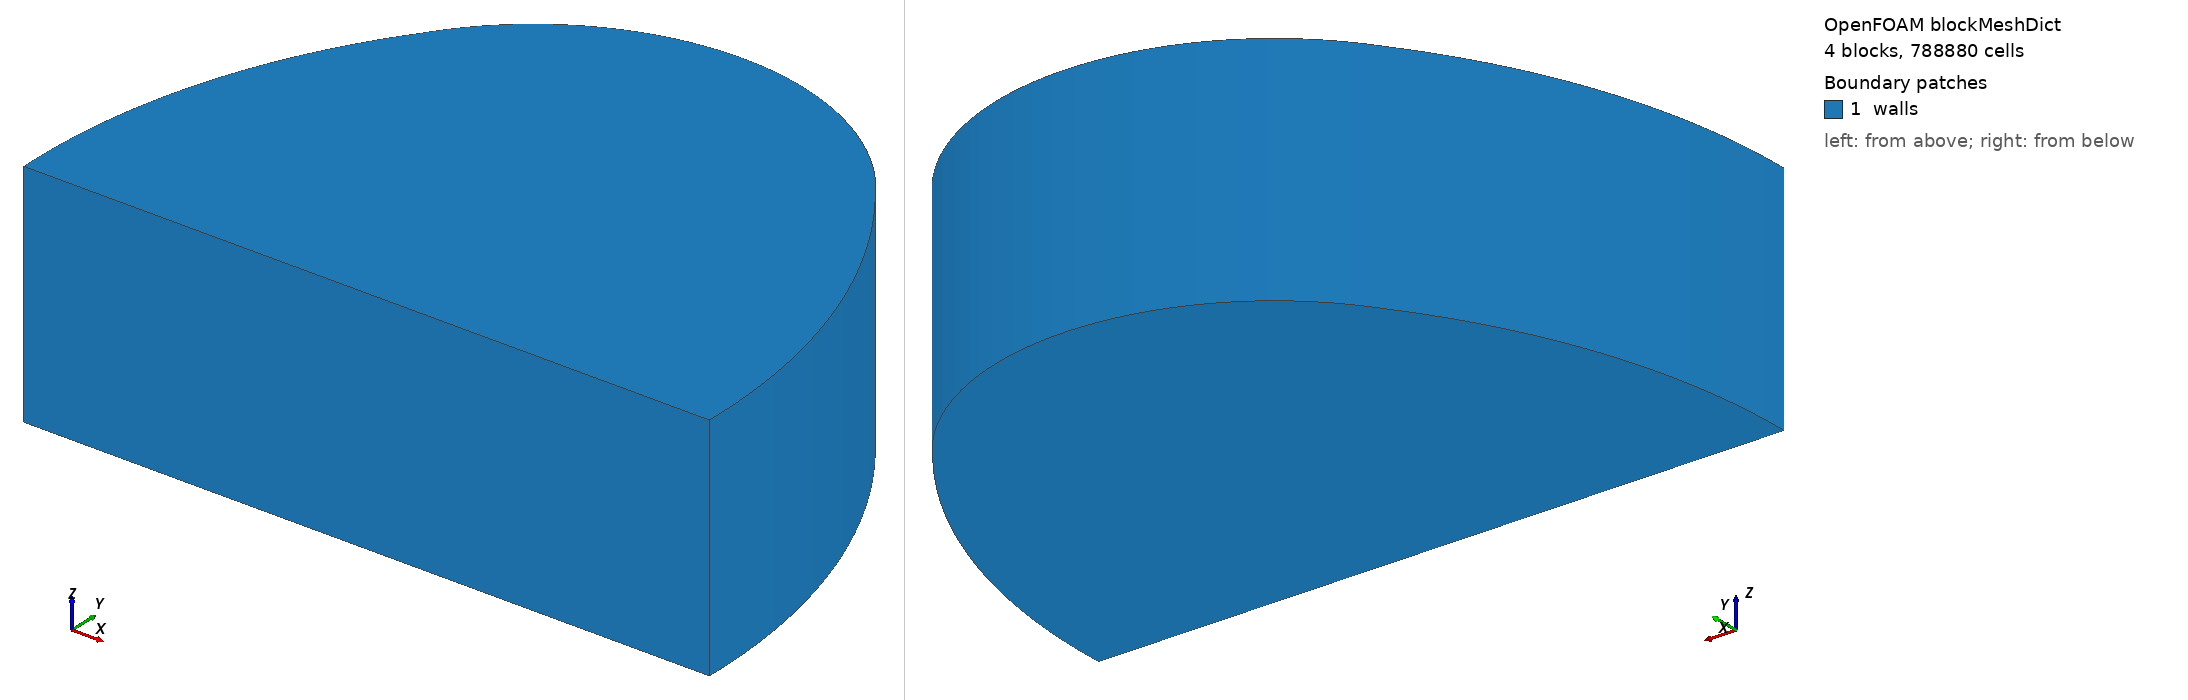

OpenFOAM case: the mesh blockMesh builds from blockMeshDict, 4 block(s), 788880 cells. Boundary patches (legend numbers): 1 walls. Left view from above one corner, right view from below the opposite corner. Boundary conditions: 8 field file(s) under 0/ or 0.orig/; 1 of 1 drawn patches have an entry in a shipped field file.

=== system/blockMeshDict ===
/*--------------------------------*- C++ -*----------------------------------*\
| =========                 |                                                 |
| \\      /  F ield         | OpenFOAM: The Open Source CFD Toolbox           |
|  \\    /   O peration     | Version:  v2512                                 |
|   \\  /    A nd           | Website:  www.openfoam.com                      |
|    \\/     M anipulation  |                                                 |
\*---------------------------------------------------------------------------*/
FoamFile
{
    version     2.0;
    format      ascii;
    class       dictionary;
    object      blockMeshDict;
}
// * * * * * * * * * * * * * * * * * * * * * * * * * * * * * * * * * * * * * //
//
// Semi-elliptical room, inherited four-block O-grid. Coordinates in metres.
// Core nominal spacing <= 0.05 m. Segment endpoints align the ceiling slots,
// beds, canopy boundaries and closed top plate. Each segment uses uniform cells.
// OpenFOAM normalises (segment length, number of cells, expansion ratio).
scale   1;

vertices
(
    // ---- 바닥 (z = 0) ----
    (-4.0000  0.0000  0.0)      //  0  평평한 벽 왼쪽 끝
    (-1.8000  0.0000  0.0)      //  1  내부 블록 왼쪽 아래
    ( 1.8000  0.0000  0.0)      //  2  내부 블록 오른쪽 아래
    ( 4.0000  0.0000  0.0)      //  3  평평한 벽 오른쪽 끝
    (-1.8000  2.9000  0.0)      //  4  내부 블록 왼쪽 위
    ( 1.8000  2.9000  0.0)      //  5  내부 블록 오른쪽 위
    ( 2.6501  4.2696  0.0)      //  6  곡면 위 P1 (t=48.508deg)
    (-2.6501  4.2696  0.0)      //  7  곡면 위 P2

    // ---- 천장 (z = 2.7) ----
    (-4.0000  0.0000  2.7)      //  8
    (-1.8000  0.0000  2.7)      //  9
    ( 1.8000  0.0000  2.7)      // 10
    ( 4.0000  0.0000  2.7)      // 11
    (-1.8000  2.9000  2.7)      // 12
    ( 1.8000  2.9000  2.7)      // 13
    ( 2.6501  4.2696  2.7)      // 14
    (-2.6501  4.2696  2.7)      // 15
);

blocks
(
    hex (1 2 5 4 9 10 13 12) (76 64 57) simpleGrading (
        ((0.6 12 1) (0.72721245421 15 1) (0.091575091575 2 1) (0.056212454212 2 1) (0.04 1 1) (0.57 12 1) (0.04 1 1) (0.056212454212 2 1) (0.091575091575 2 1) (0.72721245421 15 1) (0.6 12 1))
        ((1.5272124542 31 1) (0.072787545788 2 1) (0.018787545788 1 1) (0.056212454212 2 1) (0.04 1 1) (0.57 12 1) (0.04 1 1) (0.056212454212 2 1) (0.018787545788 1 1) (0.072787545788 2 1) (0.42721245421 9 1))
        ((0.5 10 1) (0.05 1 1) (0.18 4 1) (0.57 12 1) (0.05 1 1) (0.18 4 1) (0.22 5 1) (0.035 1 1) (0.915 19 1))
    )
    hex (2 3 6 5 10 11 14 13) (44 64 57) simpleGrading (
        1
        ((1.5272124542 31 1) (0.072787545788 2 1) (0.018787545788 1 1) (0.056212454212 2 1) (0.04 1 1) (0.57 12 1) (0.04 1 1) (0.056212454212 2 1) (0.018787545788 1 1) (0.072787545788 2 1) (0.42721245421 9 1))
        ((0.5 10 1) (0.05 1 1) (0.18 4 1) (0.57 12 1) (0.05 1 1) (0.18 4 1) (0.22 5 1) (0.035 1 1) (0.915 19 1))
    )
    hex (0 1 4 7 8 9 12 15) (44 64 57) simpleGrading (
        1
        ((1.5272124542 31 1) (0.072787545788 2 1) (0.018787545788 1 1) (0.056212454212 2 1) (0.04 1 1) (0.57 12 1) (0.04 1 1) (0.056212454212 2 1) (0.018787545788 1 1) (0.072787545788 2 1) (0.42721245421 9 1))
        ((0.5 10 1) (0.05 1 1) (0.18 4 1) (0.57 12 1) (0.05 1 1) (0.18 4 1) (0.22 5 1) (0.035 1 1) (0.915 19 1))
    )
    hex (4 5 6 7 12 13 14 15) (76 44 57) simpleGrading (
        ((0.6 12 1) (0.72721245421 15 1) (0.091575091575 2 1) (0.056212454212 2 1) (0.04 1 1) (0.57 12 1) (0.04 1 1) (0.056212454212 2 1) (0.091575091575 2 1) (0.72721245421 15 1) (0.6 12 1))
        1
        ((0.5 10 1) (0.05 1 1) (0.18 4 1) (0.57 12 1) (0.05 1 1) (0.18 4 1) (0.22 5 1) (0.035 1 1) (0.915 19 1))
    )
);

edges
(
    // ---- 바닥 반타원 호 ----
    arc  3  6 ( 3.6469  2.3415  0.0)      // t = 24.254 deg
    arc  6  7 ( 0.0000  5.7000  0.0)      // t = 90 deg  (= 곡면 정점)
    arc  7  0 (-3.6469  2.3415  0.0)      // t = 155.746 deg

    // ---- 천장 반타원 호 (동일) ----
    arc 11 14 ( 3.6469  2.3415  2.7)
    arc 14 15 ( 0.0000  5.7000  2.7)
    arc 15  8 (-3.6469  2.3415  2.7)
);

// 모든 경계면을 일단 walls 로. 취출구·흡입구는 topoSet + createPatch 로 잘라낸다.
defaultPatch
{
    name    walls;
    type    wall;
}

boundary
(
);

// ************************************************************************* //


=== system/controlDict ===
FoamFile
{
    version 2.0;
    format ascii;
    class dictionary;
    object controlDict;
}

// Common run controls for the four cooling + circulation-fan cases.
application       buoyantPimpleFoam;
startFrom         startTime;
startTime         0;
stopAt            endTime;
endTime           900;
deltaT            0.002;
adjustTimeStep    yes;
maxCo             1;
maxDeltaT         0.5;
writeControl      adjustableRunTime;
writeInterval     300;
writeFormat       ascii;
writePrecision    9;
writeCompression  off;
purgeWrite        0;
timeFormat        general;
timePrecision     6;
runTimeModifiable true;

functions
{
    lowerMeanT15cm
    {
        type             surfaceFieldValue;
        libs             (fieldFunctionObjects);
        writeControl     adjustableRunTime;
        writeInterval    1;
        writeFields      false;
        regionType       sampledSurface;
        name             lower15cm;
        sampledSurfaceDict
        {
type            meshedSurface;
            surface         lower15cm.obj;
            source          insideCells;
            interpolate     true;
        }
        operation        areaAverage;
        fields           (T);
    }

    upperMeanT15cm
    {
        type             surfaceFieldValue;
        libs             (fieldFunctionObjects);
        writeControl     adjustableRunTime;
        writeInterval    1;
        writeFields      false;
        regionType       sampledSurface;
        name             upper15cm;
        sampledSurfaceDict
        {
type            meshedSurface;
            surface         upper15cm.obj;
            source          insideCells;
            interpolate     true;
        }
        operation        areaAverage;
        fields           (T);
    }

    // U and T maps at 5, 10 and 15 minutes. The 18 cm canopy top is secondary.
    canopyMaps
    {
        type             surfaces;
        libs             (sampling);
        writeControl     adjustableRunTime;
        writeInterval    300;
        surfaceFormat    raw;
        interpolationScheme cellPoint;
        fields           (U T);
        surfaces
        {
            lower15cm
            {
type            meshedSurface;
                surface         lower15cm.obj;
                source          insideCells;
                interpolate     true;
            }
            lower18cm
            {
type            meshedSurface;
                surface         lower18cm.obj;
                source          insideCells;
                interpolate     true;
            }
            upper15cm
            {
type            meshedSurface;
                surface         upper15cm.obj;
                source          insideCells;
                interpolate     true;
            }
            upper18cm
            {
type            meshedSurface;
                surface         upper18cm.obj;
                source          insideCells;
                interpolate     true;
            }
        }
    }
}


=== 0.orig/T ===
/*--------------------------------*- C++ -*----------------------------------*\
| =========                 |                                                 |
| \\      /  F ield         | OpenFOAM: The Open Source CFD Toolbox           |
|  \\    /   O peration     | Version:  v2512                                 |
|   \\  /    A nd           | Website:  www.openfoam.com                      |
|    \\/     M anipulation  |                                                 |
\*---------------------------------------------------------------------------*/
FoamFile
{
    version     2.0;
    format      ascii;
    class       volScalarField;
    object      T;
}
// * * * * * * * * * * * * * * * * * * * * * * * * * * * * * * * * * * * * * //

dimensions      [0 0 0 1 0 0 0];

internalField   uniform 302;

boundaryField
{
    walls
    {
        type            fixedValue;
        value           $internalField;
    }

    rackWalls
    {
        type zeroGradient;
    }

    inletXp
    {
        type fixedValue;
        value uniform 291.15;
    }

    inletXm
    {
        type fixedValue;
        value uniform 291.15;
    }

    inletYp
    {
        type fixedValue;
        value uniform 291.15;
    }

    inletYm
    {
        type fixedValue;
        value uniform 291.15;
    }

    return
    {
        type            zeroGradient;
    }
}


// ************************************************************************* //


=== 0.orig/U ===
/*--------------------------------*- C++ -*----------------------------------*\
| =========                 |                                                 |
| \\      /  F ield         | OpenFOAM: The Open Source CFD Toolbox           |
|  \\    /   O peration     | Version:  v2512                                 |
|   \\  /    A nd           | Website:  www.openfoam.com                      |
|    \\/     M anipulation  |                                                 |
\*---------------------------------------------------------------------------*/
FoamFile
{
    version     2.0;
    format      ascii;
    class       volVectorField;
    object      U;
}
// * * * * * * * * * * * * * * * * * * * * * * * * * * * * * * * * * * * * * //

dimensions      [0 1 -1 0 0 0 0];

internalField   uniform (0 0 0);

boundaryField
{
    walls
    {
        type            noSlip;
    }

    rackWalls
    {
        type            noSlip;
    }

    inletXp
    {
        type fixedValue;
        value uniform (3.031088913 0.000000000 -1.75);
    }

    inletXm
    {
        type fixedValue;
        value uniform (-3.031088913 0.000000000 -1.75);
    }

    inletYp
    {
        type fixedValue;
        value uniform (0.000000000 3.031088913 -1.75);
    }

    inletYm
    {
        type fixedValue;
        value uniform (0.000000000 -3.031088913 -1.75);
    }

    return
    {
        type            pressureInletOutletVelocity;
        value           $internalField;
    }
}


// ************************************************************************* //


=== 0.orig/alphat ===
/*--------------------------------*- C++ -*----------------------------------*\
| =========                 |                                                 |
| \\      /  F ield         | OpenFOAM: The Open Source CFD Toolbox           |
|  \\    /   O peration     | Version:  v2512                                 |
|   \\  /    A nd           | Website:  www.openfoam.com                      |
|    \\/     M anipulation  |                                                 |
\*---------------------------------------------------------------------------*/
FoamFile
{
    version     2.0;
    format      ascii;
    class       volScalarField;
    object      alphat;
}
// * * * * * * * * * * * * * * * * * * * * * * * * * * * * * * * * * * * * * //

dimensions      [1 -1 -1 0 0 0 0];

internalField   uniform 0;

boundaryField
{
    walls
    {
        type            compressible::alphatJayatillekeWallFunction;
        Prt             0.85;
        value           $internalField;
    }

    rackWalls
    {
        type            compressible::alphatJayatillekeWallFunction;
        Prt             0.85;
        value           $internalField;
    }

    inletXp
    {
        type            calculated;
        value           $internalField;
    }

    inletXm
    {
        type            calculated;
        value           $internalField;
    }

    inletYp
    {
        type            calculated;
        value           $internalField;
    }

    inletYm
    {
        type            calculated;
        value           $internalField;
    }

    return
    {
        type            calculated;
        value           $internalField;
    }
}


// ************************************************************************* //


=== 0.orig/epsilon ===
/*--------------------------------*- C++ -*----------------------------------*\
| =========                 |                                                 |
| \\      /  F ield         | OpenFOAM: The Open Source CFD Toolbox           |
|  \\    /   O peration     | Version:  v2512                                 |
|   \\  /    A nd           | Website:  www.openfoam.com                      |
|    \\/     M anipulation  |                                                 |
\*---------------------------------------------------------------------------*/
FoamFile
{
    version     2.0;
    format      ascii;
    class       volScalarField;
    object      epsilon;
}
// * * * * * * * * * * * * * * * * * * * * * * * * * * * * * * * * * * * * * //

dimensions      [0 2 -3 0 0 0 0];

internalField   uniform 0.262;

boundaryField
{
    walls
    {
        type            epsilonWallFunction;
        value           $internalField;
    }

    rackWalls
    {
        type            epsilonWallFunction;
        value           $internalField;
    }

    inletXp
    {
        type            turbulentMixingLengthDissipationRateInlet;
        mixingLength    0.0060;
        value           $internalField;
    }

    inletXm
    {
        type            turbulentMixingLengthDissipationRateInlet;
        mixingLength    0.0060;
        value           $internalField;
    }

    inletYp
    {
        type            turbulentMixingLengthDissipationRateInlet;
        mixingLength    0.0060;
        value           $internalField;
    }

    inletYm
    {
        type            turbulentMixingLengthDissipationRateInlet;
        mixingLength    0.0060;
        value           $internalField;
    }

    return
    {
        type            inletOutlet;
        inletValue      $internalField;
    }
}


// ************************************************************************* //


=== 0.orig/k ===
/*--------------------------------*- C++ -*----------------------------------*\
| =========                 |                                                 |
| \\      /  F ield         | OpenFOAM: The Open Source CFD Toolbox           |
|  \\    /   O peration     | Version:  v2512                                 |
|   \\  /    A nd           | Website:  www.openfoam.com                      |
|    \\/     M anipulation  |                                                 |
\*---------------------------------------------------------------------------*/
FoamFile
{
    version     2.0;
    format      ascii;
    class       volScalarField;
    object      k;
}
// * * * * * * * * * * * * * * * * * * * * * * * * * * * * * * * * * * * * * //

dimensions      [0 2 -2 0 0 0 0];

internalField   uniform 0.0452;

boundaryField
{
    walls
    {
        type            kqRWallFunction;
        value           $internalField;
    }

    rackWalls
    {
        type            kqRWallFunction;
        value           $internalField;
    }

    inletXp
    {
        type            turbulentIntensityKineticEnergyInlet;
        intensity       0.05;
        value           $internalField;
    }

    inletXm
    {
        type            turbulentIntensityKineticEnergyInlet;
        intensity       0.05;
        value           $internalField;
    }

    inletYp
    {
        type            turbulentIntensityKineticEnergyInlet;
        intensity       0.05;
        value           $internalField;
    }

    inletYm
    {
        type            turbulentIntensityKineticEnergyInlet;
        intensity       0.05;
        value           $internalField;
    }

    return
    {
        type            inletOutlet;
        inletValue      $internalField;
    }
}


// ************************************************************************* //


=== 0.orig/nut ===
/*--------------------------------*- C++ -*----------------------------------*\
| =========                 |                                                 |
| \\      /  F ield         | OpenFOAM: The Open Source CFD Toolbox           |
|  \\    /   O peration     | Version:  v2512                                 |
|   \\  /    A nd           | Website:  www.openfoam.com                      |
|    \\/     M anipulation  |                                                 |
\*---------------------------------------------------------------------------*/
FoamFile
{
    version     2.0;
    format      ascii;
    class       volScalarField;
    object      nut;
}
// * * * * * * * * * * * * * * * * * * * * * * * * * * * * * * * * * * * * * //

dimensions      [0 2 -1 0 0 0 0];

internalField   uniform 0;

boundaryField
{
    walls
    {
        type            nutkWallFunction;
        value           $internalField;
    }

    rackWalls
    {
        type            nutkWallFunction;
        value           $internalField;
    }

    inletXp
    {
        type            calculated;
        value           $internalField;
    }

    inletXm
    {
        type            calculated;
        value           $internalField;
    }

    inletYp
    {
        type            calculated;
        value           $internalField;
    }

    inletYm
    {
        type            calculated;
        value           $internalField;
    }

    return
    {
        type            calculated;
        value           $internalField;
    }
}


// ************************************************************************* //


=== 0.orig/p ===
/*--------------------------------*- C++ -*----------------------------------*\
| =========                 |                                                 |
| \\      /  F ield         | OpenFOAM: The Open Source CFD Toolbox           |
|  \\    /   O peration     | Version:  v2512                                 |
|   \\  /    A nd           | Website:  www.openfoam.com                      |
|    \\/     M anipulation  |                                                 |
\*---------------------------------------------------------------------------*/
FoamFile
{
    version     2.0;
    format      ascii;
    class       volScalarField;
    object      p;
}
// * * * * * * * * * * * * * * * * * * * * * * * * * * * * * * * * * * * * * //

dimensions      [1 -1 -2 0 0 0 0];

internalField   uniform 1e5;

boundaryField
{
    walls
    {
        type            calculated;
        value           $internalField;
    }

    rackWalls
    {
        type            calculated;
        value           $internalField;
    }

    inletXp
    {
        type            calculated;
        value           $internalField;
    }

    inletXm
    {
        type            calculated;
        value           $internalField;
    }

    inletYp
    {
        type            calculated;
        value           $internalField;
    }

    inletYm
    {
        type            calculated;
        value           $internalField;
    }

    return
    {
        type            calculated;
        value           $internalField;
    }
}


// ************************************************************************* //


=== 0.orig/p_rgh ===
/*--------------------------------*- C++ -*----------------------------------*\
| =========                 |                                                 |
| \\      /  F ield         | OpenFOAM: The Open Source CFD Toolbox           |
|  \\    /   O peration     | Version:  v2512                                 |
|   \\  /    A nd           | Website:  www.openfoam.com                      |
|    \\/     M anipulation  |                                                 |
\*---------------------------------------------------------------------------*/
FoamFile
{
    version     2.0;
    format      ascii;
    class       volScalarField;
    object      p_rgh;
}
// * * * * * * * * * * * * * * * * * * * * * * * * * * * * * * * * * * * * * //

dimensions      [1 -1 -2 0 0 0 0];

internalField   uniform 1e5;   // perfectGas 이므로 절대압 기준 (Boussinesq 때의 0 이 아님)

boundaryField
{
    walls
    {
        type            fixedFluxPressure;
        value           $internalField;
    }

    rackWalls
    {
        type            fixedFluxPressure;
        value           $internalField;
    }

    return
    {
        type            prghPressure;
        p               $internalField;
        value           $internalField;
    }

    inletXp
    {
        type            fixedFluxPressure;
        value           $internalField;
    }

    inletXm
    {
        type            fixedFluxPressure;
        value           $internalField;
    }

    inletYp
    {
        type            fixedFluxPressure;
        value           $internalField;
    }

    inletYm
    {
        type            fixedFluxPressure;
        value           $internalField;
    }
}


// ************************************************************************* //
